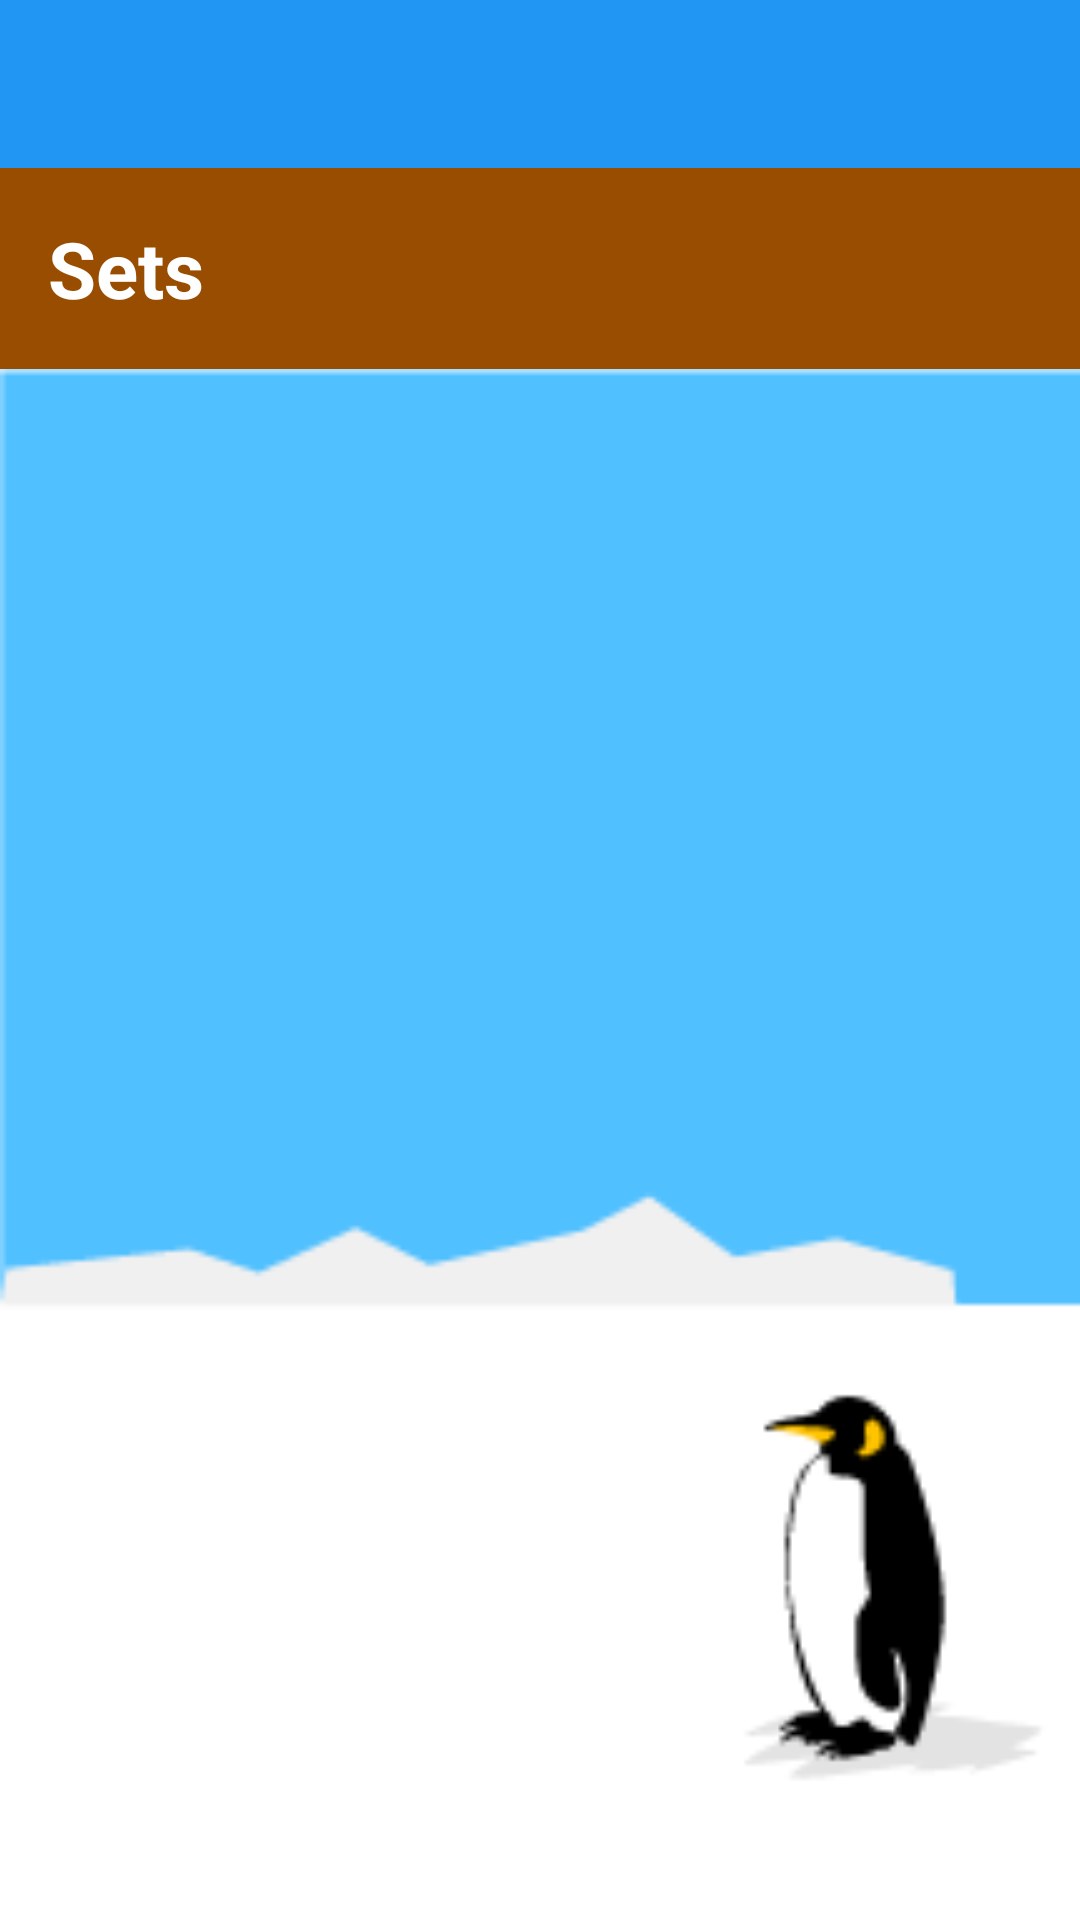

The Android layout XML behind this screen, and the referenced resources:
<!-- AndroidManifest.xml: application theme Theme.MyEngquiz01 -->
<!-- res/layout/activity_sets.xml -->
<?xml version="1.0" encoding="utf-8"?>
<LinearLayout xmlns:android="http://schemas.android.com/apk/res/android"
    xmlns:app="http://schemas.android.com/apk/res-auto"
    xmlns:tools="http://schemas.android.com/tools"
    android:layout_width="match_parent"
    android:layout_height="match_parent"
    android:orientation="vertical"
    tools:context=".SetsActivity">

    <androidx.appcompat.widget.Toolbar
        android:id="@+id/set_toolbar"
        android:layout_width="match_parent"
        android:layout_height="?attr/actionBarSize"
        android:background="@color/blue"


        ></androidx.appcompat.widget.Toolbar>

    <TextView
        android:layout_width="match_parent"
        android:layout_height="wrap_content"
        android:text="Sets"
        android:textColor="@color/white"
        android:background="@color/brown"
        android:textSize="26sp"
        android:textStyle="bold"
        android:padding="16dp"/>

    <GridView
        android:layout_width="match_parent"
        android:layout_height="0dp"
        android:id="@+id/sets_gridview"
        android:layout_weight="1"
        android:gravity="center"
        android:horizontalSpacing="16dp"
        android:verticalSpacing="16dp"
        android:padding="16dp"
        android:background="@drawable/pen"
        android:columnWidth="100dp"
        android:numColumns="auto_fit"
        ></GridView>

</LinearLayout>
<!-- resources referenced by this layout -->
<resources>
  <color name="blue">#2196F3</color>
  <color name="brown">#994d00</color>
  <color name="white">#FFFFFFFF</color>
  <!-- drawable pen: png bitmap (drawable-v24, 1770 bytes) -->
  <style name="Theme.MyEngquiz01" parent="Theme.MaterialComponents.DayNight.NoActionBar">
          
          <item name="colorPrimary">@color/red</item>
          <item name="colorPrimaryVariant">@color/purple_700</item>
          <item name="colorOnPrimary">@color/white</item>
          
          <item name="colorSecondary">@color/teal_200</item>
          <item name="colorSecondaryVariant">@color/teal_700</item>
          <item name="colorOnSecondary">@color/black</item>
          
          <item name="android:statusBarColor" tools:targetApi="l">?attr/colorPrimaryVariant</item>
          
      </style>
  <color name="red">#A10A1A</color>
  <color name="purple_700">#FF3700B3</color>
  <color name="teal_200">#FF03DAC5</color>
  <color name="teal_700">#2196F3</color>
  <color name="black">#FF000000</color>
</resources>
